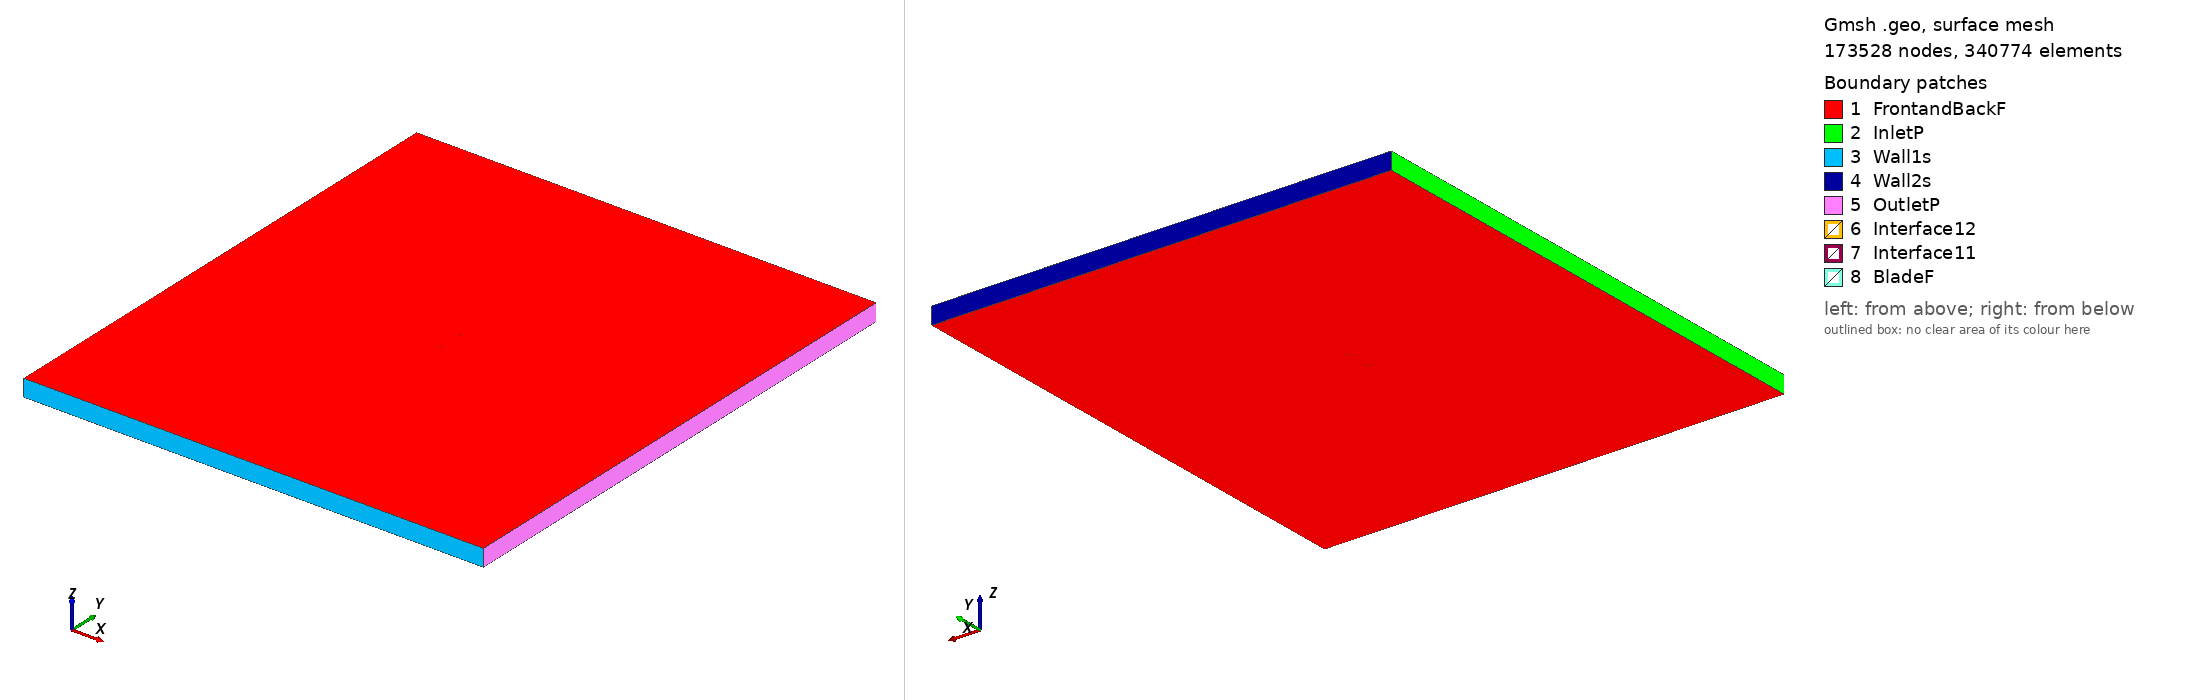

Gmsh geometry script, surface-meshed: 173528 nodes, 340774 surface elements. Boundary patches (legend numbers): 1 FrontandBackF, 2 InletP, 3 Wall1s, 4 Wall2s, 5 OutletP, 6 Interface12, 7 Interface11, 8 BladeF. Left view from above one corner, right view from below the opposite corner. Legend entries are the model's physical surfaces. The drawing asked Gmsh for element sizes between 1% and 20% of the model's largest extent; the script's own settings can give other sizes.

=== goe621_tsr_1.721_aoa_-5.06.geo (drawn) ===
SetFactory("OpenCASCADE");

Point(1) = {0.074708, 0.739574, 0, 1.0};
Point(2) = {0.066973, 0.740877, 0, 1.0};
Point(3) = {0.059198, 0.742476, 0, 1.0};
Point(4) = {0.043688, 0.745378, 0, 1.0};
Point(5) = {0.028277, 0.747537, 0, 1.0};
Point(6) = {0.012938, 0.749177, 0, 1.0};
Point(7) = {-0.002293, 0.750000, 0, 1.0};
Point(8) = {-0.017363, 0.749635, 0, 1.0};
Point(9) = {-0.032284, 0.748156, 0, 1.0};
Point(10) = {-0.047056, 0.745564, 0, 1.0};
Point(11) = {-0.054330, 0.743450, 0, 1.0};
Point(12) = {-0.061496, 0.740520, 0, 1.0};
Point(13) = {-0.065019, 0.738611, 0, 1.0};
Point(14) = {-0.068461, 0.736106, 0, 1.0};
Point(15) = {-0.071784, 0.732710, 0, 1.0};
Point(16) = {-0.073372, 0.730455, 0, 1.0};
Point(17) = {-0.074708, 0.726344, 0, 1.0};
Point(18) = {-0.072431, 0.723476, 0, 1.0};
Point(19) = {-0.070445, 0.722760, 0, 1.0};
Point(20) = {-0.066593, 0.722220, 0, 1.0};
Point(21) = {-0.062790, 0.722052, 0, 1.0};
Point(22) = {-0.059027, 0.722181, 0, 1.0};
Point(23) = {-0.051542, 0.722734, 0, 1.0};
Point(24) = {-0.044098, 0.723585, 0, 1.0};
Point(25) = {-0.029286, 0.725880, 0, 1.0};
Point(26) = {-0.014515, 0.728473, 0, 1.0};
Point(27) = {0.000274, 0.730918, 0, 1.0};
Point(28) = {0.015116, 0.732991, 0, 1.0};
Point(29) = {0.029997, 0.734766, 0, 1.0};
Point(30) = {0.044886, 0.736468, 0, 1.0};
Point(31) = {0.059818, 0.737873, 0, 1.0};
Point(32) = {0.067263, 0.738724, 0, 1.0};
Point(33) = {-0.074708, -0.739574, 0, 1.0};
Point(34) = {-0.066973, -0.740877, 0, 1.0};
Point(35) = {-0.059198, -0.742476, 0, 1.0};
Point(36) = {-0.043688, -0.745378, 0, 1.0};
Point(37) = {-0.028277, -0.747537, 0, 1.0};
Point(38) = {-0.012938, -0.749177, 0, 1.0};
Point(39) = {0.002293, -0.750000, 0, 1.0};
Point(40) = {0.017363, -0.749635, 0, 1.0};
Point(41) = {0.032284, -0.748156, 0, 1.0};
Point(42) = {0.047056, -0.745564, 0, 1.0};
Point(43) = {0.054330, -0.743450, 0, 1.0};
Point(44) = {0.061496, -0.740520, 0, 1.0};
Point(45) = {0.065019, -0.738611, 0, 1.0};
Point(46) = {0.068461, -0.736106, 0, 1.0};
Point(47) = {0.071784, -0.732710, 0, 1.0};
Point(48) = {0.073372, -0.730455, 0, 1.0};
Point(49) = {0.074708, -0.726344, 0, 1.0};
Point(50) = {0.072431, -0.723476, 0, 1.0};
Point(51) = {0.070445, -0.722760, 0, 1.0};
Point(52) = {0.066593, -0.722220, 0, 1.0};
Point(53) = {0.062790, -0.722052, 0, 1.0};
Point(54) = {0.059027, -0.722181, 0, 1.0};
Point(55) = {0.051542, -0.722734, 0, 1.0};
Point(56) = {0.044098, -0.723585, 0, 1.0};
Point(57) = {0.029286, -0.725880, 0, 1.0};
Point(58) = {0.014515, -0.728473, 0, 1.0};
Point(59) = {-0.000274, -0.730918, 0, 1.0};
Point(60) = {-0.015116, -0.732991, 0, 1.0};
Point(61) = {-0.029997, -0.734766, 0, 1.0};
Point(62) = {-0.044886, -0.736468, 0, 1.0};
Point(63) = {-0.059818, -0.737873, 0, 1.0};
Point(64) = {-0.067263, -0.738724, 0, 1.0};

// Lines: first blade (splines 1-4)
Spline(1) = {1:9};
Spline(2) = {9:24};
Spline(3) = {24:32};
Spline(4) = {32,1};

// Lines: second blade (splines 5-8)
Spline(5) = {33:41};
Spline(6) = {41:56};
Spline(7) = {56:64};
Spline(8) = {64,33};

// Outer domain (points 20001-4 and lines)
Point(65) = {-13.50000000, -15.00000000, 0, 1.0};
Point(66) = {-13.50000000, 15.00000000, 0, 1.0};
Point(67) = {13.50000000, 15.00000000, 0, 1.0};
Point(68) = {13.50000000, -15.00000000, 0, 1.0};
Line(11) = {65, 66};
Line(12) = {66, 67};
Line(13) = {67, 68};
Line(14) = {65, 68};

// Interface (between moving and stationary domain) (circles)
Circle(9) = {0, 0, 0, 0.80000000, 0, 2*Pi};
Circle(10) = {0, 0, 0, 0.80000000, 0, 2*Pi};

// Loops collect Lines/Splines/etc (blade1, blade2, domain, first circle)
Line Loop(1) = {1:4};
Line Loop(2) = {5:8};
Line Loop(3) = {11,12,13,-14};
Line Loop(4) = {9};

// BooleanDifference cuts out the circle/interface from the domain
Plane Surface(1) = {3};
Plane Surface(2) = {4};
BooleanDifference{ Surface{1}; Delete;}{ Surface{2}; Delete;}

// This one cuts out the blades from the inner circle/interface
Line Loop(6) = {10};
Plane Surface(5) = {6};
Plane Surface(6) = {1};
Plane Surface(7) = {2};
BooleanDifference{ Surface{5}; Delete;}{ Surface{6,7}; Delete;}

// extrude to 3rd dimension
Extrude {0, 0, 1} {Surface{1}; Surface{5}; Layers{1}; Recombine;}

// Physical Surfaces are the named boundaries (patches)
Physical Surface("Interface11") = {12};
Physical Surface("Interface12") = {10};

// sides of domain
Physical Surface("InletP") = {6};
Physical Surface("OutletP") = {9};

// top and bottom of domain
Physical Surface("Wall1s") = {7};
Physical Surface("Wall2s") = {8};

// Check FrontandBackF by ensuring there is nothing in the 3rd dimension
Physical Surface("FrontandBackF") = {1,11,5,21};
Physical Surface("BladeF") = {13:20};
Physical Volume("Turbine") = {2};
Physical Volume("Farfield") = {1};

// settings for airfoil boundary layer
Field[1] = BoundaryLayer;
Field[1].EdgesList = {1:8};
Field[1].hwall_n = 1e-3;
Field[1].thickness = 1.5e-2;
Field[1].ratio = 1.05;
Field[1].Quads = 1;
BoundaryLayer Field = 1;

// control points for mesh (blade and interface)
// floor((arc length / 1.5mm)/ 6) -> Transfinite Line
Transfinite Line {1,2,3,5,6,7} = 33 Using Progression 1;
Transfinite Line {4,8} = 1 Using Progression 1;
Transfinite Line {9, 15} = 800 Using Progression 1;

// For more information on gmsh syntax, visit http://gmsh.info/doc/texinfo/gmsh.html
